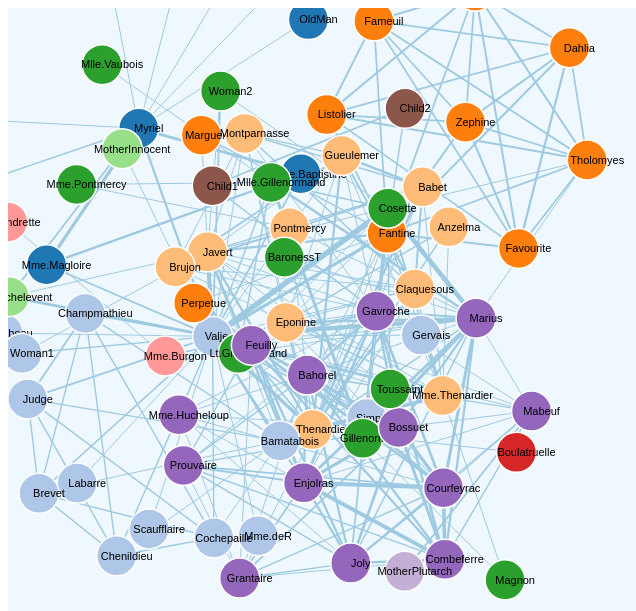
D3 v3 page, settled after 480 driven frames (8 s of simulated time); the page loaded 1 data file(s).


// ── js/svgtip.js
var small = {
  "nodes":[
    {
      "name": "Robin",
      "group": 1
    },
    {
      "name": "Jenny",
      "group": 2
    },
    {
      "name": "Alex",
      "group": 1
    }
  ],
  "links":[
    {
      "source":1,
      "target":2,
      "value": 1
    },
    {
      "source":1,
      "target":3,
      "value": 1
    },
    {
      "source":2,
      "target":3,
      "value": 1
    }
  ]
}

$(function(){
  var graph = {}
  var simpleGraph = {}

  d3.json("data/demo.json", function(error, data){
    graph = new Graph("#graph", data)
    simpleGraph = new Graph("#tooltip", data)
  })

})

function Graph(el, graphData) {
  // set up the D3 visualisation in the specified element
  var w = $(el).innerWidth(),
      h = $(el).innerHeight(),
      graph = graphData

  //Set up the colour scale
  var color = d3.scale.category20()
  
  var svg = d3.select(el)
        .append("div")
        .classed("svg-container", true)
        .append("svg:svg")
        .attr("class", "msx-svg")
        .attr("id", "svg")
        // .attr("pointer-events", "all")
        .attr("viewBox", "0 0 " + w + " " + h)
        // .attr("perserveAspectRatio", "xMinYMid")
        .attr("preserveAspectRatio", "xMinYMin meet")
        // .attr("viewBox", "0 0 600 400")
        //class to make it responsive
        .classed("svg-content-responsive", true)
        .append('svg:g')

  var force = d3.layout.force()
                .charge(-180)
                .linkDistance(200)
                .size([w, h])
                .on("tick", tick)

  //---Insert------
  //Set up tooltip
  // var tip = d3.tip()
  //     .attr('class', 'd3-tip')
  //     .offset([-10, 0])
  //     .html(function (d) {
  //     return  d.name + "</span>";
  // })
  // svg.call(tip);
  //---End Insert---

  //Creates the graph data structure out of the json data
  force.nodes(graph.nodes)
      .links(graph.links)
      .start();

  //Create all the line svgs but without locations yet
  var link = svg.selectAll(".link")
      .data(graph.links)
      .enter().append("line")
      .attr("class", "link")
      .style("stroke-width", function (d) {
          return Math.sqrt(d.value);
      });

  //Do the same with the circles for the nodes - no 
  //Changed
  var node = svg.selectAll(".node")
      .data(graph.nodes)
      .enter().append("g")
      .attr("class", "node")
      .call(force.drag)

  node.append("circle")
      .attr("r", 20)
      .style("fill", function (d) {
          return color(d.group);
      })

  node.on("mousemove", function(d) {
        // console.log("mouse move " + d.name)
        var xPosition = d3.event.pageX + 5;
        var yPosition = d3.event.pageY + 5;

        // var simpleGraph = new SimpleGraph("#tooltip", smallGraph)

        d3.select("#tooltip")
          .style("left", xPosition + "px")
          .style("top", yPosition + "px");
        // d3.select("#tooltip")
          // .text(d.name);
        
        // simpleGraph = new SimpleGraph("#tooltip", small)

        d3.select("#tooltip").classed("hidden", false);
      })
      .on("mouseout", function() {
          $("#tooltip").addClass("hidden");
        })


  var text = node.append("text")
        .attr("dx", 10)
        .attr("dy", ".35em")
        .text(function(d) { return d.name });
  //End changed
  //
  function tick(d) {
    link.attr("x1", function (d) { return d.source.x; })
        .attr("y1", function (d) { return d.source.y; })
        .attr("x2", function (d) { return d.target.x; })
        .attr("y2", function (d) { return d.target.y; })
   
    node.attr("transform", function (d) { return "translate(" + d.x + "," + d.y + ")"; })
    // node.each(collide(0.5));
  }


  //---Insert------
  // Resolves collisions between d and all other circles.
  var padding = 10, // separation between circles
      radius=20;

  function collide(alpha) {
    var quadtree = d3.geom.quadtree(graph.nodes);
    return function(d) {
      var rb = 2*radius + padding,
          nx1 = d.x - rb,
          nx2 = d.x + rb,
          ny1 = d.y - rb,
          ny2 = d.y + rb;
      
      quadtree.visit(function(quad, x1, y1, x2, y2) {
        if (quad.point && (quad.point !== d)) {
          var x = d.x - quad.point.x,
              y = d.y - quad.point.y,
              l = Math.sqrt(x * x + y * y);
            if (l < rb) {
            l = (l - rb) / l * alpha;
            d.x -= x *= l;
            d.y -= y *= l;
            quad.point.x += x;
            quad.point.y += y;
          }
        }
        return x1 > nx2 || x2 < nx1 || y1 > ny2 || y2 < ny1;
      });
    };
  }
  //---End Insert---
}

function SimpleGraph(el, graphData) {
 
  // set up the D3 visualisation in the specified element
  var w = $(el).innerWidth(),
      h = $(el).innerHeight(),
      graph = graphData

  //Set up the colour scale
  var color = d3.scale.category20()
  
  var svg = d3.select(el)
        .append("div")
        .classed("svg-container", true)
        .append("svg:svg")
        .attr("class", "msx-svg")
        .attr("id", "svg")
        // .attr("pointer-events", "all")
        .attr("viewBox", "0 0 " + w + " " + h)
        // .attr("perserveAspectRatio", "xMinYMid")
        .attr("preserveAspectRatio", "xMinYMin meet")
        // .attr("viewBox", "0 0 600 400")
        //class to make it responsive
        .classed("svg-content-responsive", true)
        .append('svg:g')

  var force = d3.layout.force()
                .charge(-180)
                .linkDistance(200)
                .size([w, h])
                .on("tick", tick)

  //Creates the graph data structure out of the json data
  force.nodes(graph.nodes)
      .links(graph.links)
      .start();

  //Create all the line svgs but without locations yet
  var link = svg.selectAll(".link")
      .data(graph.links)
      .enter().append("line")
      .attr("class", "link")
      .style("stroke-width", function (d) {
          return Math.sqrt(d.value);
      });

  //Do the same with the circles for the nodes - no 
  //Changed
  var node = svg.selectAll(".node")
      .data(graph.nodes)
      .enter().append("g")
      .attr("class", "node")
      .call(force.drag)

  node.append("circle")
      .attr("r", 20)
      .style("fill", function (d) {
          return color(d.group);
      })


  var text = node.append("text")
        .attr("dx", 10)
        .attr("dy", ".35em")
        .text(function(d) { return d.name });
  //End changed
  //
  function tick(d) {
    link.attr("x1", function (d) { return d.source.x; })
        .attr("y1", function (d) { return d.source.y; })
        .attr("x2", function (d) { return d.target.x; })
        .attr("y2", function (d) { return d.target.y; })
   
    node.attr("transform", function (d) { return "translate(" + d.x + "," + d.y + ")"; })
    // node.each(collide(0.5));
  }
}

### data: data/demo.json
{
 "nodes": [
  {
   "name": "Myriel",
   "group": 1
  },
  {
   "name": "Napoleon",
   "group": 1
  },
  {
   "name": "Mlle.Baptistine",
   "group": 1
  },
  {
   "name": "Mme.Magloire",
   "group": 1
  },
  {
   "name": "CountessdeLo",
   "group": 1
  },
  {
   "name": "Geborand",
   "group": 1
  },
  {
   "name": "Champtercier",
   "group": 1
  },
  {
   "name": "Cravatte",
   "group": 1
  },
  "... 69 more items"
 ],
 "links": [
  {
   "source": 1,
   "target": 0,
   "value": 1
  },
  {
   "source": 2,
   "target": 0,
   "value": 8
  },
  {
   "source": 3,
   "target": 0,
   "value": 10
  },
  {
   "source": 3,
   "target": 2,
   "value": 6
  },
  {
   "source": 4,
   "target": 0,
   "value": 1
  },
  {
   "source": 5,
   "target": 0,
   "value": 1
  },
  {
   "source": 6,
   "target": 0,
   "value": 1
  },
  {
   "source": 7,
   "target": 0,
   "value": 1
  },
  "... 246 more items"
 ]
}